Labelled photos from "data_for_modeling", an image-classification folder in zach-merritt/weedeater. The possible labels are: dirt, marigold, morning glory, pea, radish.

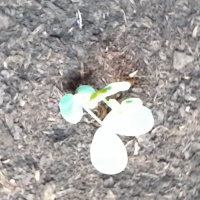
Label: pea

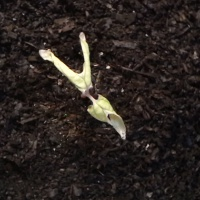
Label: morning glory

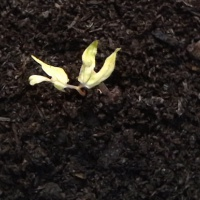
Label: morning glory

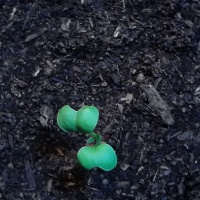
Label: radish

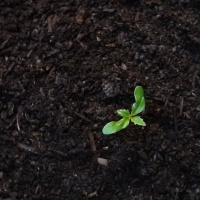
Label: marigold

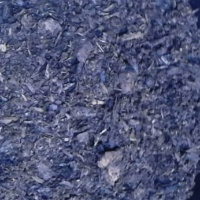
Label: dirt
